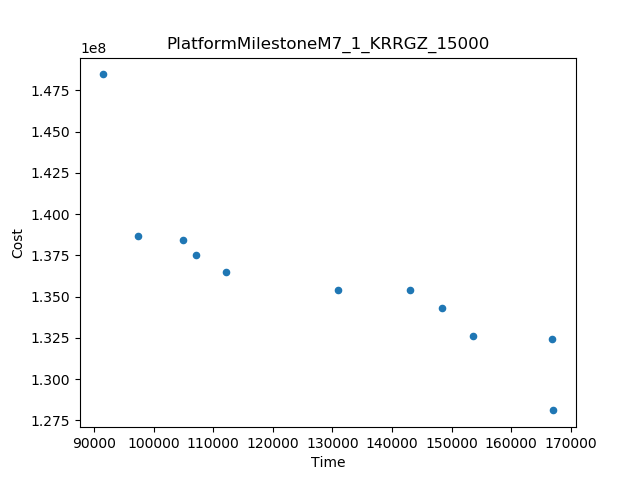

Values plotted in this chart, from the file beside it:
Time, Cost
91438, 1.484634190234843E8
167109, 1.2809817202115294E8
97327, 1.3866147061921653E8
130930, 1.3537408305087012E8
112107, 1.3647810195390835E8
166910, 1.3245220998882556E8
153552, 1.3263079787626258E8
142970, 1.3536783881546018E8
148349, 1.3433187464782116E8
107050, 1.3754463643214616E8
104887, 1.3840503211206782E8
